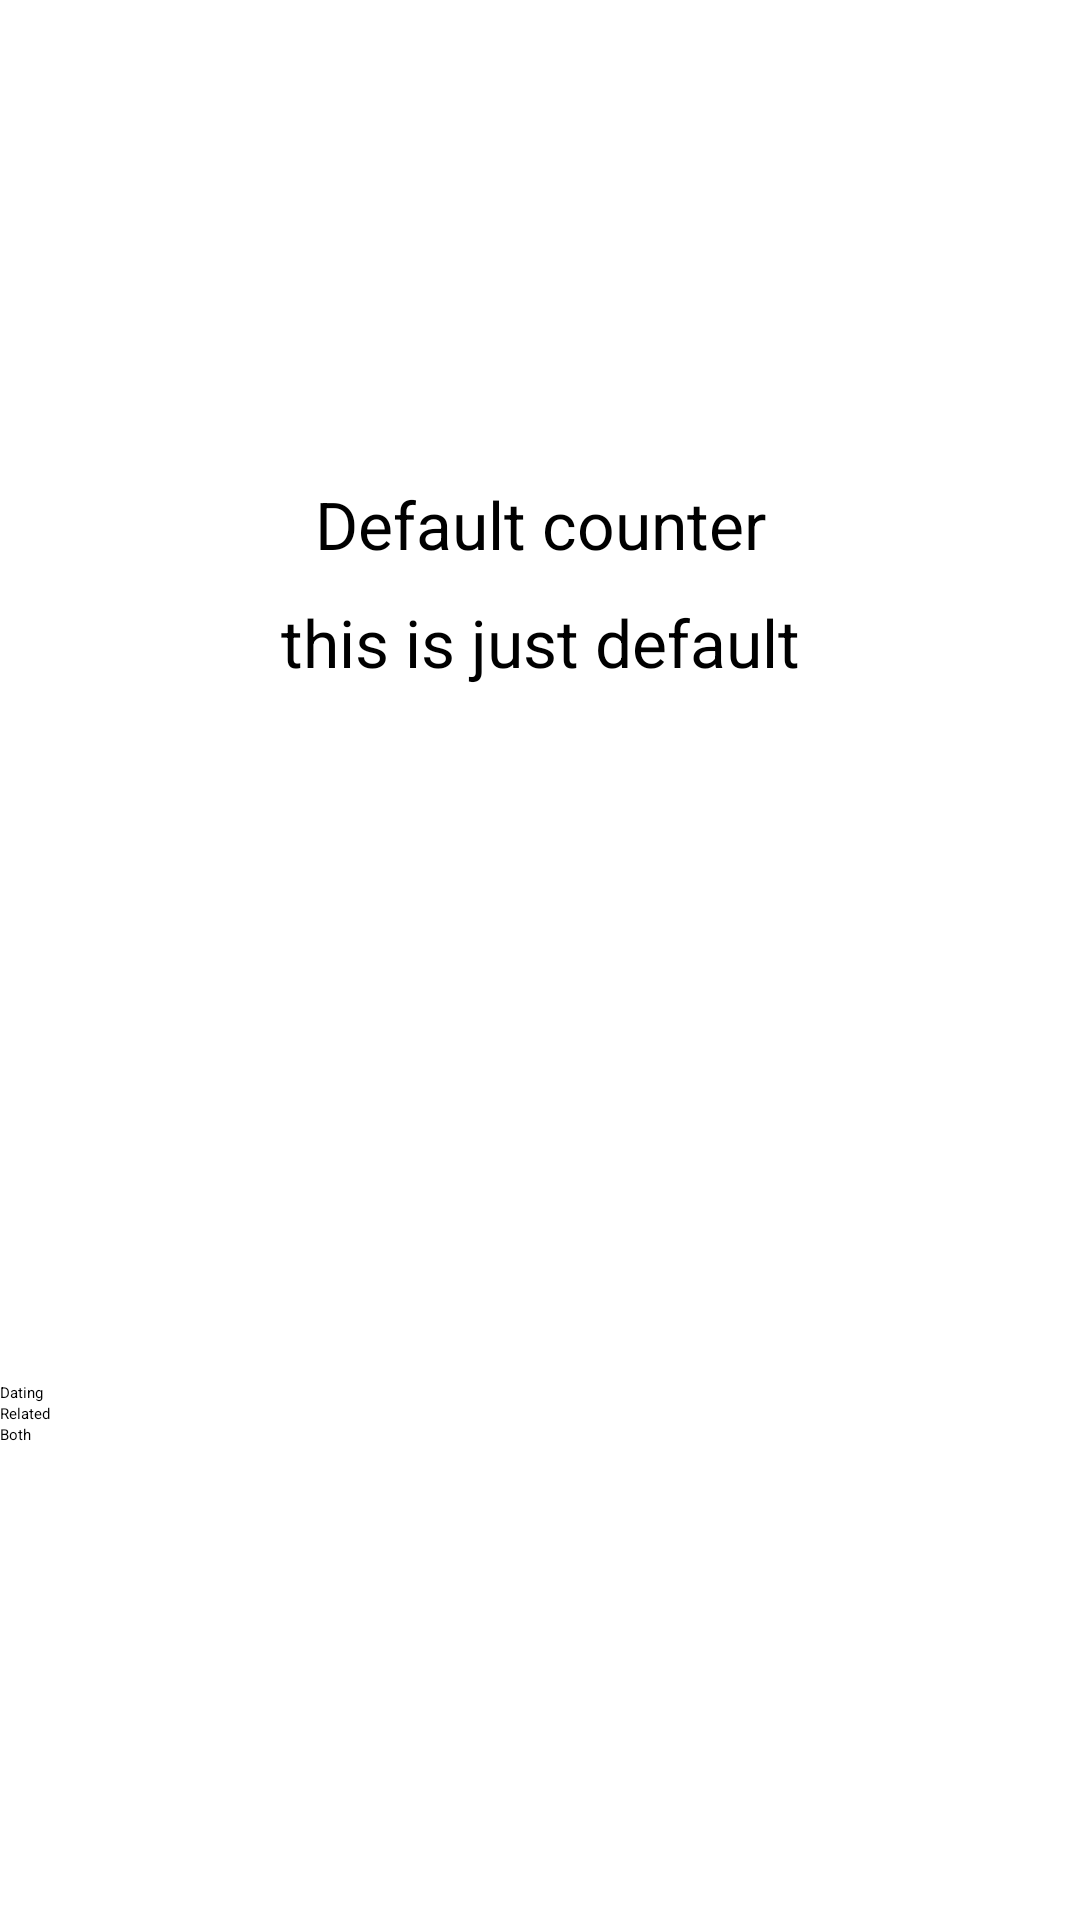

Produce the Android XML layout that renders to this screen, including the resource entries it uses.
<!-- AndroidManifest.xml: application theme Theme.Trivia -->
<!-- res/layout/activity_game.xml -->
<?xml version="1.0" encoding="utf-8"?>
<LinearLayout xmlns:android="http://schemas.android.com/apk/res/android"
    xmlns:app="http://schemas.android.com/apk/res-auto"
    xmlns:tools="http://schemas.android.com/tools"
    android:layout_width="match_parent"
    android:layout_height="match_parent"
    android:orientation="vertical"
    android:gravity="center"
    tools:context=".GameActivity">

    <TextView
        android:id="@+id/Counter"
        android:layout_width="match_parent"
        android:layout_height="wrap_content"
        android:layout_marginTop="2dp"
        android:gravity="center_horizontal"
        android:text="Default counter"
        android:textColor="@color/black"
        android:textSize="22sp" />

    <TextView
        android:id="@+id/tv_question"
        android:layout_width="match_parent"
        android:layout_height="wrap_content"
        android:layout_marginTop="10dp"
        android:textColor="@color/black"
        android:gravity="center"
        android:textSize="22sp"
        android:text="this is just default"/>

    <LinearLayout
            android:layout_width="match_parent"
            android:layout_height="wrap_content"
            android:orientation="horizontal"
            android:gravity="center"
            android:padding="16dp">
                <ImageView
                    android:id="@+id/iv_image1"
                    android:layout_width="200dp"
                    android:layout_height="200dp"
                    android:src="@drawable/zeus"
                    android:layout_weight="1"
                    android:layout_gravity="left"
                    android:contentDescription="zeus"
                    />
                <ImageView
                    android:id="@+id/iv_image2"
                    android:layout_width="200dp"
                    android:layout_height="200dp"
                    android:src="@drawable/hera"
                    android:layout_weight="1"
                    android:layout_gravity="left"
                    android:contentDescription="hera"
                    />
        </LinearLayout>

    <Button
        android:id="@+id/btn_dating"
        android:layout_width="match_parent"
        android:layout_height="wrap_content"
        android:text="Dating"/>

    <Button
        android:id="@+id/btn_related"
        android:layout_width="match_parent"
        android:layout_height="wrap_content"
        android:text="Related"/>

    <Button
        android:id="@+id/btn_both"
        android:layout_width="match_parent"
        android:layout_height="wrap_content"
        android:text="Both"/>


</LinearLayout>
<!-- resources referenced by this layout -->
<resources>

  <!-- not gathered from this repository: default colours our renderer supplied (Android Studio template values) -->
  <color name="black">#FF000000</color>
</resources>
